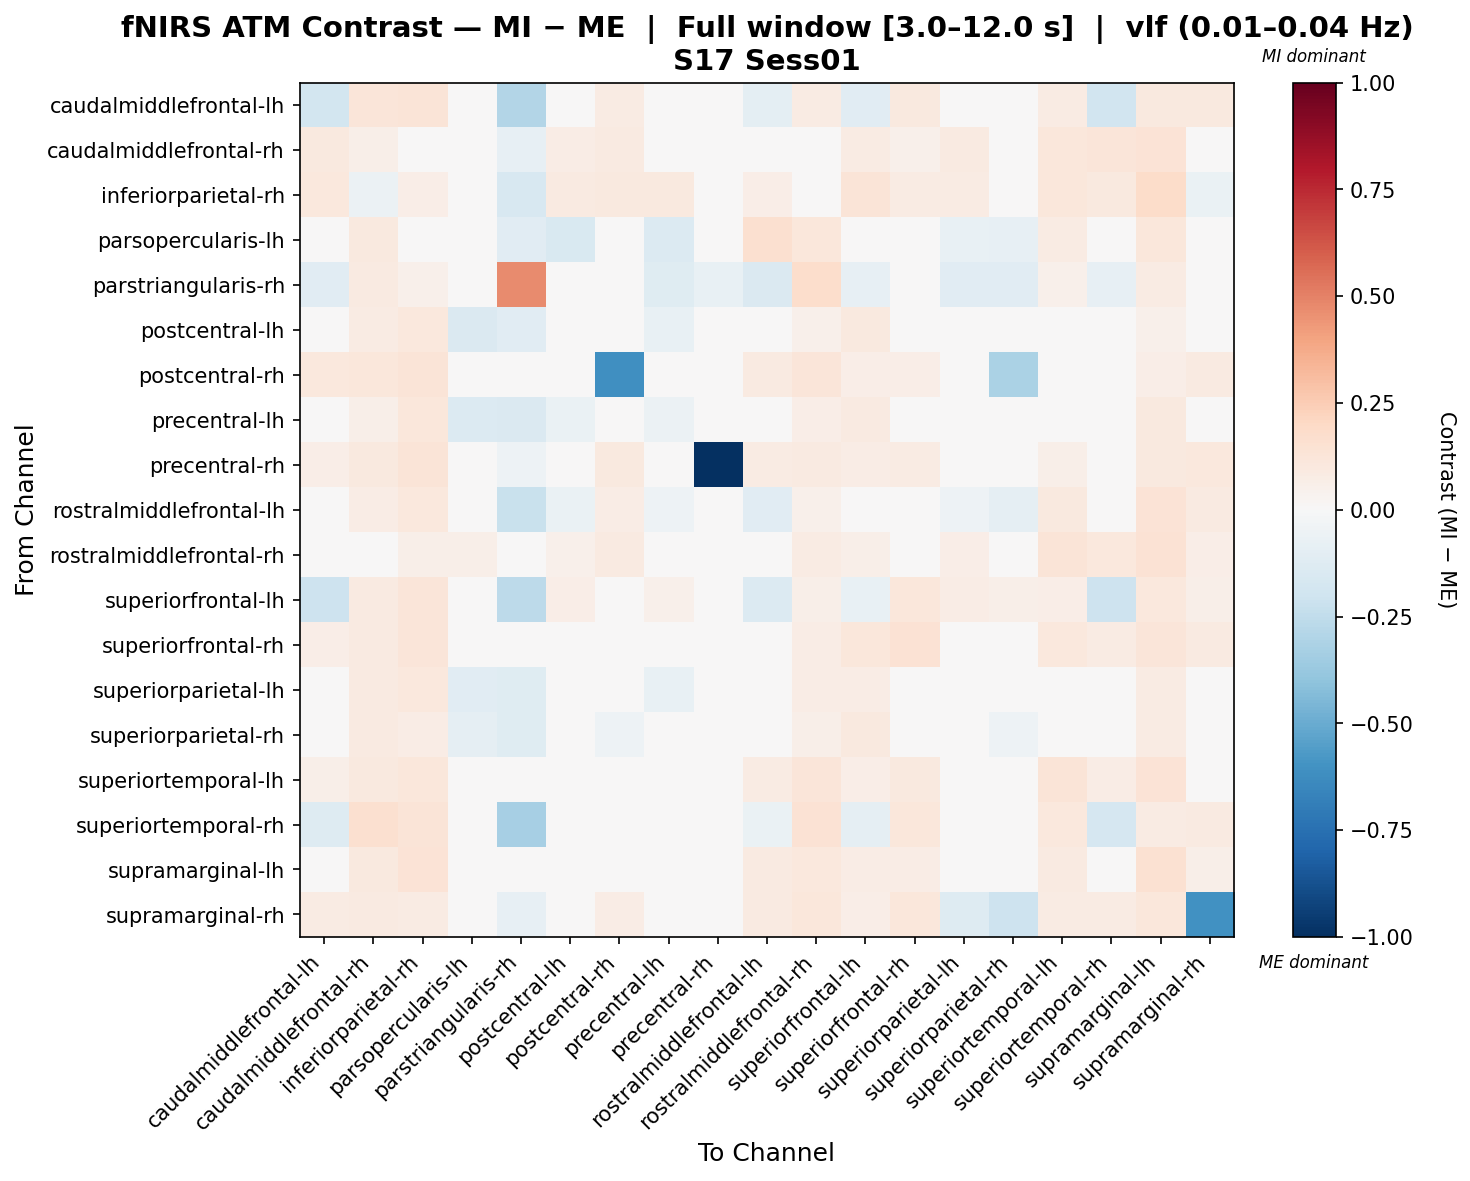

Source data for this figure (header and first rows):
, caudalmiddlefrontal-lh, caudalmiddlefrontal-rh, inferiorparietal-rh, parsopercularis-lh, parstriangularis-rh, postcentral-lh, postcentral-rh, precentral-lh, precentral-rh, rostralmiddlefrontal-lh, rostralmiddlefrontal-rh, superiorfrontal-lh, superiorfrontal-rh, superiorparietal-lh, superiorparietal-rh, superiortemporal-lh, superiortemporal-rh, supramarginal-lh, supramarginal-rh
caudalmiddlefrontal-lh, -0.1867, 0.1229, 0.1287, -0.01378, -0.2942, 0.03856, 0.08584, 0.02565, -0.002884, -0.09396, 0.08275, -0.1127, 0.09487, 0.02496, 0.0126, 0.08354, -0.189, 0.09714, 0.09572
caudalmiddlefrontal-rh, 0.09537, 0.05649, 0.003444, 0.04483, -0.07898, 0.07572, 0.08721, 0.04258, -0.008657, 0.01591, 0.009172, 0.08506, 0.05314, 0.08604, 0.04708, 0.1167, 0.1184, 0.1339, 0.02041
inferiorparietal-rh, 0.1064, -0.05647, 0.06426, 0.03386, -0.1622, 0.08996, 0.09528, 0.0948, 0.03321, 0.0641, -0.003106, 0.1267, 0.08441, 0.08125, 0.0263, 0.1109, 0.09962, 0.1818, -0.0674
parsopercularis-lh, -0.007773, 0.09642, 0.04904, 0.04683, -0.1136, -0.1524, -0.01914, -0.1399, -0.01914, 0.1563, 0.1166, -0.01914, -0.01535, -0.07445, -0.08179, 0.08081, -0.01914, 0.116, -0.0001974
parstriangularis-rh, -0.1118, 0.08603, 0.05304, 0.005595, 0.4689, -0.007273, -0.02844, -0.1216, -0.07109, -0.1415, 0.1776, -0.08267, -0.0179, -0.1102, -0.1102, 0.0502, -0.07886, 0.07863, -0.03849
postcentral-lh, 0.027, 0.07882, 0.1086, -0.1428, -0.11, -0.004815, -0.0002697, -0.07238, -0.02978, -0.03132, 0.05466, 0.09803, -0.00714, 0.001289, 0.03035, -0.02564, -0.03421, 0.05217, 0.00746
postcentral-rh, 0.1071, 0.1129, 0.128, -0.02529, -0.02952, 0.01204, -0.6141, 0.008232, 0.01826, 0.09137, 0.1179, 0.06473, 0.07002, 0.01475, -0.3178, 0.04068, 0.04382, 0.06646, 0.09033
precentral-lh, 0.02933, 0.05678, 0.1155, -0.1366, -0.1418, -0.06426, 0.01841, -0.06108, -0.0265, -0.007011, 0.06624, 0.08659, 0.0169, -0.03699, -0.01069, 0.007373, -0.0346, 0.09613, 0.0262
precentral-rh, 0.0644, 0.09565, 0.1309, 0.0007149, -0.05362, 0.01869, 0.09657, 0.005822, -1.0, 0.07941, 0.08809, 0.07726, 0.08155, 0.01348, -0.01042, 0.05592, 0.04744, 0.1009, 0.1073
rostralmiddlefrontal-lh, -0.03258, 0.07444, 0.1045, -0.01418, -0.2238, -0.06252, 0.07255, -0.05149, 0.009133, -0.1151, 0.05193, -0.008663, 0.04611, -0.05453, -0.08861, 0.1004, -0.03531, 0.1383, 0.08943
rostralmiddlefrontal-rh, 0.01625, 0.03075, 0.05588, 0.05934, -0.04985, 0.05256, 0.089, 0.04594, -0.008723, -0.01535, 0.08399, 0.05588, 0.04759, 0.06872, 0.0327, 0.1294, 0.1047, 0.141, 0.06388
superiorfrontal-lh, -0.2056, 0.0908, 0.1217, -0.01949, -0.2611, 0.07024, 0.0419, 0.05033, -0.01569, -0.1345, 0.05962, -0.07052, 0.1159, 0.07256, 0.06229, 0.06498, -0.2067, 0.1069, 0.05629
superiorfrontal-rh, 0.06661, 0.09204, 0.1181, -0.01938, -0.02614, 0.0003691, 0.04476, 0.007197, -0.006987, 0.03025, 0.07702, 0.1156, 0.1425, -0.007259, -0.02774, 0.1087, 0.07986, 0.1183, 0.08999
superiorparietal-lh, 0.01244, 0.09282, 0.1018, -0.1124, -0.1229, -0.04279, 0.00488, -0.07095, -0.01454, -0.01054, 0.07812, 0.07654, -0.01093, -0.01273, -0.02599, 0.02464, -0.0225, 0.07867, -0.02361
superiorparietal-rh, 0.008332, 0.0915, 0.07286, -0.09312, -0.1195, 0.02274, -0.05269, -0.04007, -0.02689, -0.03356, 0.05686, 0.09614, -0.02323, 0.03206, -0.05022, 0.02845, -0.01224, 0.08209, -0.03952
superiortemporal-lh, 0.05545, 0.09981, 0.1151, 0.01669, -0.03907, -0.008909, 0.0197, -0.01056, -0.02386, 0.07844, 0.1175, 0.06434, 0.1003, 0.02217, 0.009014, 0.1288, 0.07146, 0.14, 0.04736
superiortemporal-rh, -0.1259, 0.1594, 0.132, -0.009777, -0.3294, -0.01314, 0.03768, -0.02439, -0.02706, -0.06914, 0.1481, -0.09333, 0.111, -0.001896, -0.01374, 0.1093, -0.1687, 0.08538, 0.0935
supramarginal-lh, 0.04266, 0.09407, 0.1375, 0.002341, -0.02187, 0.0133, 0.01094, 0.02409, -0.005867, 0.08708, 0.1051, 0.07198, 0.07118, 0.0349, 0.02258, 0.09089, 0.0192, 0.1487, 0.055
supramarginal-rh, 0.08054, 0.08994, 0.08242, -0.01038, -0.08264, 0.01358, 0.07073, 0.01449, 0.03827, 0.08801, 0.1104, 0.06468, 0.1099, -0.1263, -0.2074, 0.08128, 0.08179, 0.1099, -0.6091
